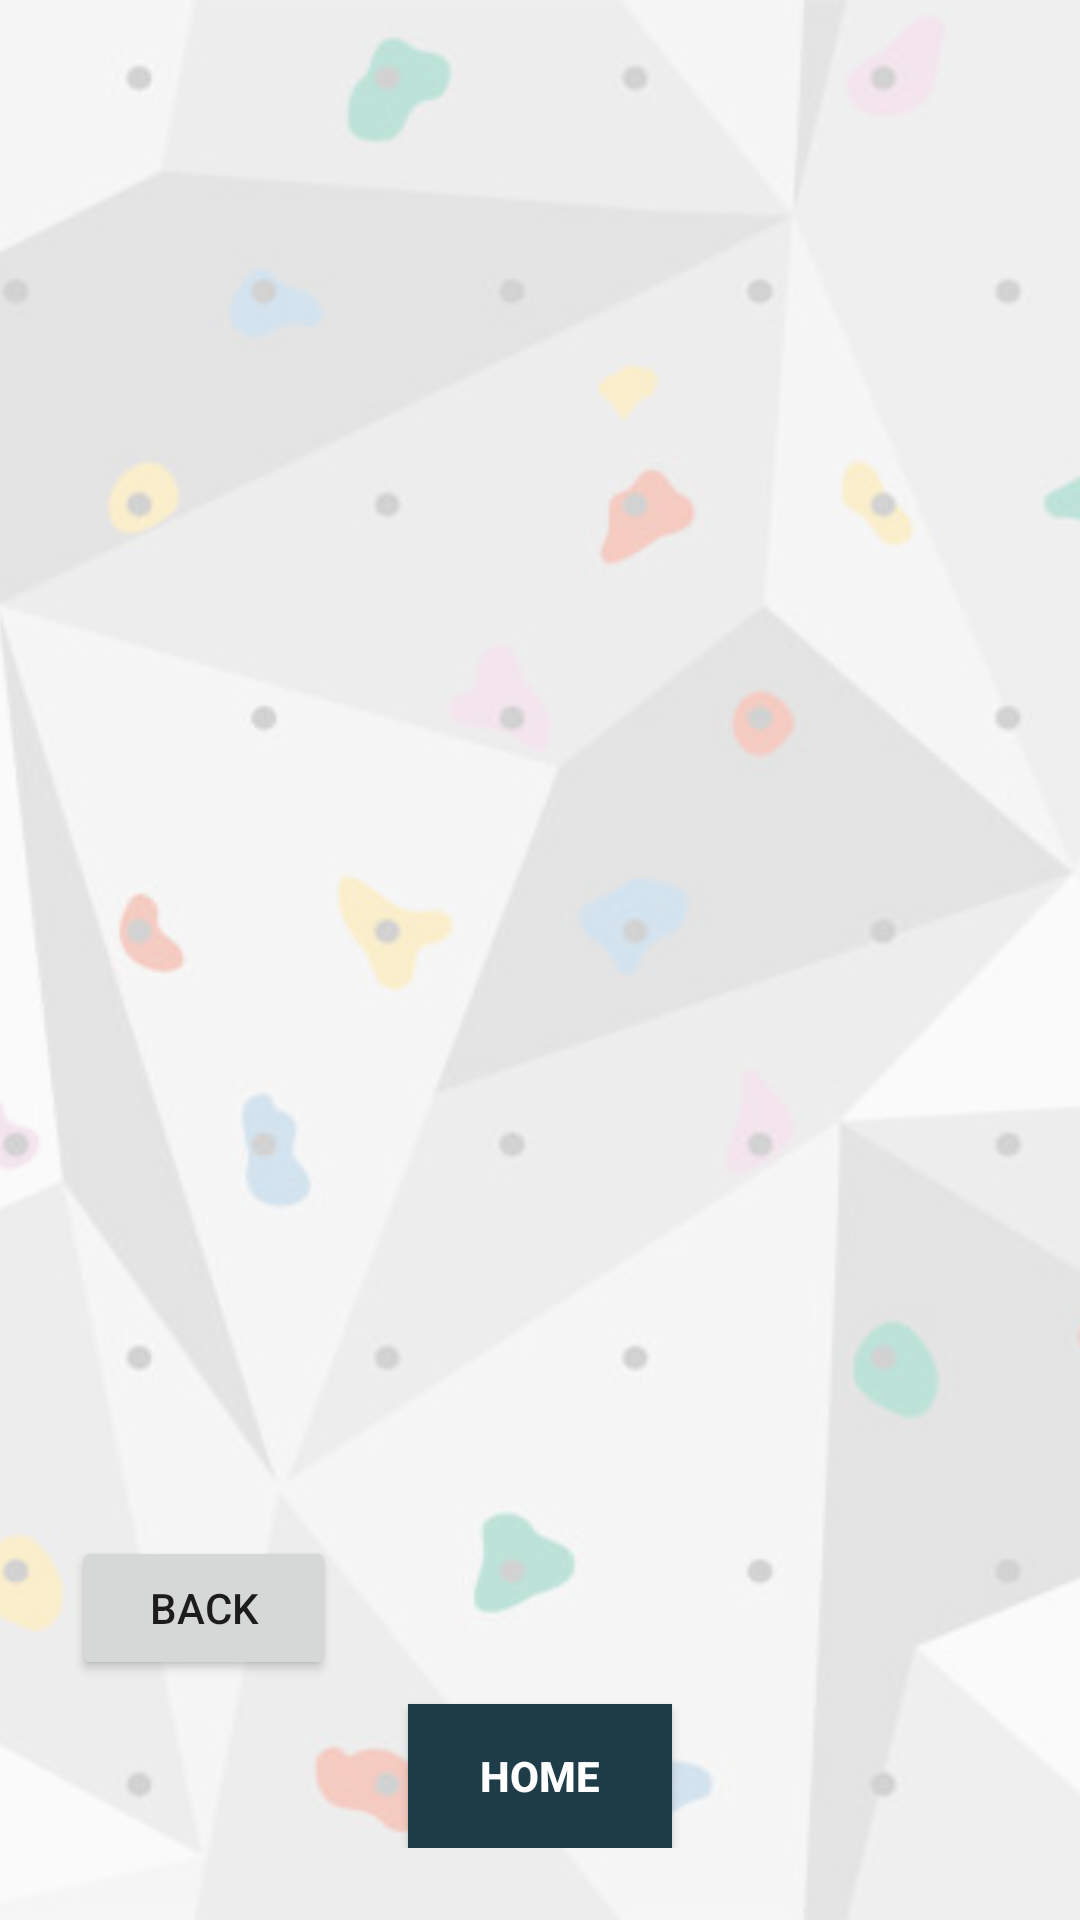

Here is an Android app screen rendered from its layout file. Give the layout XML and the strings, colors and styles it references.
<!-- AndroidManifest.xml: application theme Theme.BetaBuddy -->
<!-- res/layout/fragment_requests.xml -->
<?xml version="1.0" encoding="utf-8"?>
<FrameLayout xmlns:android="http://schemas.android.com/apk/res/android"
    android:layout_width="match_parent"
    android:layout_height="match_parent">

    
    <ImageView
        android:id="@+id/bgImage"
        android:layout_width="match_parent"
        android:layout_height="match_parent"
        android:src="@drawable/rockclimbingbgrd"
        android:scaleType="centerCrop"
        android:alpha="0.25" />

    
    <LinearLayout
        android:orientation="vertical"
        android:padding="24dp"
        android:layout_width="match_parent"
        android:layout_height="match_parent">

        <androidx.recyclerview.widget.RecyclerView
            android:id="@+id/rvRequests"
            android:layout_width="match_parent"
            android:layout_height="0dp"
            android:layout_weight="1" />

        <Button
            android:id="@+id/btnBack"
            android:layout_width="wrap_content"
            android:layout_height="wrap_content"
            android:text="Back"
            android:layout_gravity="start"
            android:layout_marginBottom="8dp" />

        <include layout="@layout/include_home_button" />

    </LinearLayout>

</FrameLayout>
<!-- res/layout/include_home_button.xml (included above) -->
<?xml version="1.0" encoding="utf-8"?>
<Button xmlns:android="http://schemas.android.com/apk/res/android"
    android:id="@+id/btnHome"
    android:layout_width="wrap_content"
    android:layout_height="wrap_content"
    android:layout_gravity="center_horizontal"
    android:text="HOME"
    android:textAllCaps="true"
    android:textColor="@android:color/white"
    android:textStyle="bold"
    android:background="@color/dark_teal"
    android:paddingHorizontal="24dp"
    android:paddingVertical="10dp" />
<!-- resources referenced by this layout -->
<resources>
  <color name="dark_teal">#1e3d49</color>
  <!-- drawable rockclimbingbgrd: png bitmap (drawable, 29699 bytes) -->
  <style name="Theme.BetaBuddy" parent="Theme.AppCompat.Light.NoActionBar">
              
              <item name="colorPrimary">@color/sage_green</item>
              <item name="colorPrimaryDark">@color/dark_teal</item>
              <item name="colorAccent">@color/blue</item>
          </style>
  <color name="sage_green">#add3d3</color>
  <color name="blue">#51828e</color>
</resources>
